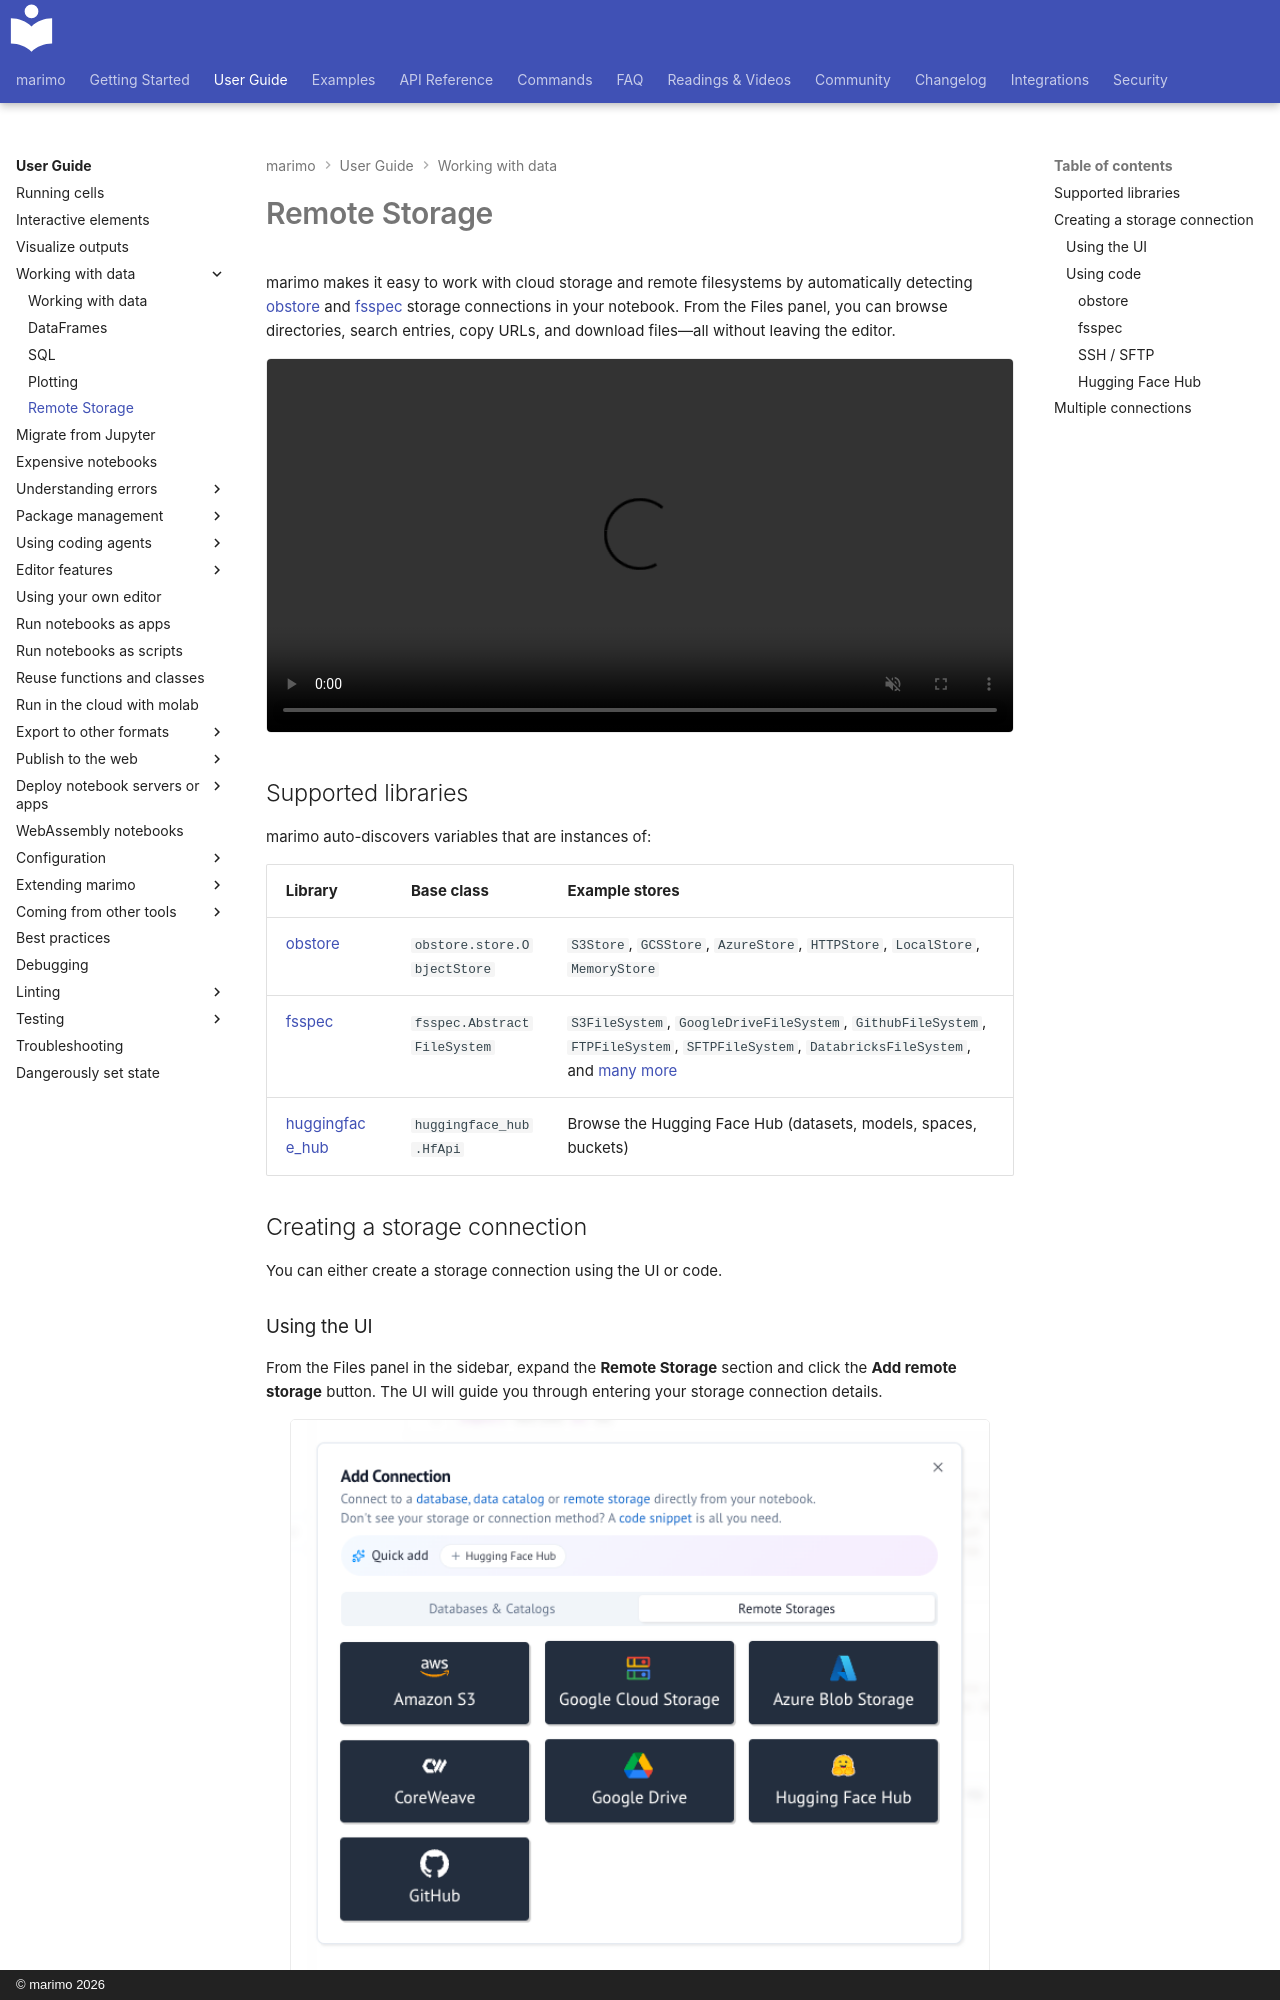

repository: marimo-team/marimo · page: guides/working_with_data/remote_storage/index.html · generator: mkdocs · copyright: © marimo 2026

# Remote Storage

marimo makes it easy to work with cloud storage and remote filesystems by automatically detecting [obstore](https://developmentseed.org/obstore/) and [fsspec](https://filesystem-spec.readthedocs.io/) storage connections in your notebook. From the Files panel, you can browse directories, search entries, copy URLs, and download files—all without leaving the editor.

<div align="center">
<video autoplay muted loop playsinline width="100%" height="100%" align="center">
  <source src="/_static/docs-remote-storage.mp4" type="video/mp4">
</video>
</div>

## Supported libraries

marimo auto-discovers variables that are instances of:

| Library | Base class | Example stores |
|---------|-----------|----------------|
| [obstore](https://developmentseed.org/obstore/) | `obstore.store.ObjectStore` | `S3Store`, `GCSStore`, `AzureStore`, `HTTPStore`, `LocalStore`, `MemoryStore` |
| [fsspec](https://filesystem-spec.readthedocs.io/) | `fsspec.AbstractFileSystem` | `S3FileSystem`, `GoogleDriveFileSystem`, `GithubFileSystem`, `FTPFileSystem`, `SFTPFileSystem`, `DatabricksFileSystem`, and [many more](https://filesystem-spec.readthedocs.io/en/latest/api.html#built-in-implementations) |
| [huggingface_hub](https://huggingface.co/docs/huggingface_hub) | `huggingface_hub.HfApi` | Browse the Hugging Face Hub (datasets, models, spaces, buckets) |


## Creating a storage connection

You can either create a storage connection using the UI or code.
